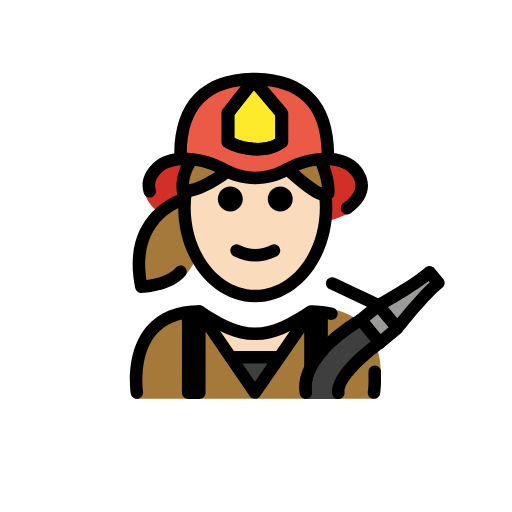
t = 0.00 s
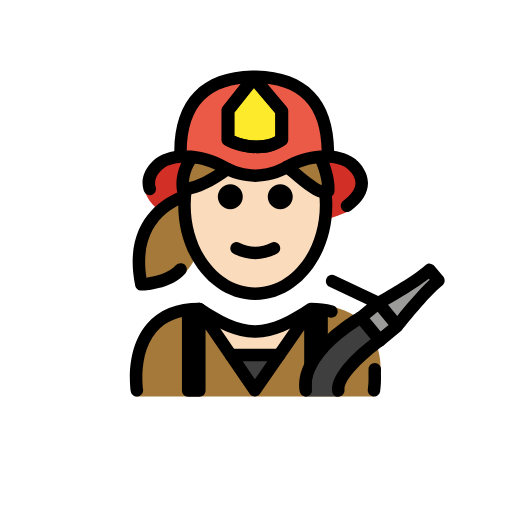
t = 0.48 s
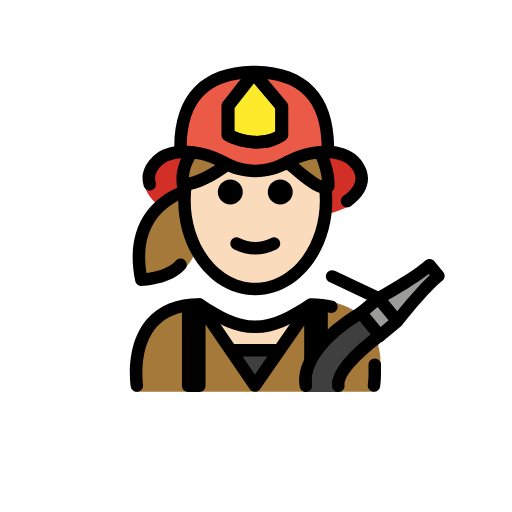
t = 1.43 s
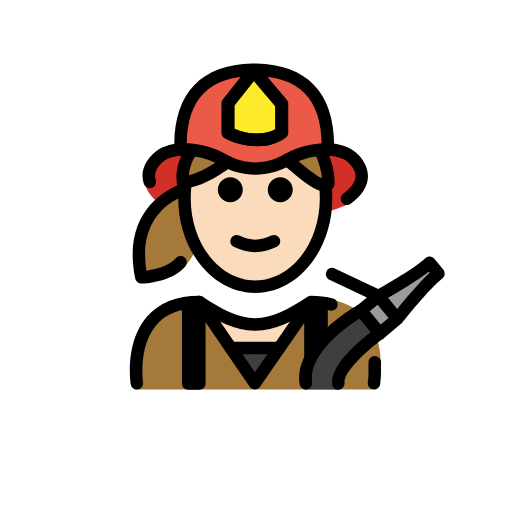
t = 1.90 s
t = 2.38 s: frame unchanged from t = 1.43 s, image omitted
t = 3.33 s: frame unchanged from t = 0.48 s, image omitted

The animated SVG that drew these frames (rendered in a browser with its animation timeline set to each time). Animation: 1 SMIL element (animateTransform=1); one cycle of 3.80 s, repeats indefinitely.

<?xml version='1.0' encoding='utf-8'?>
<svg xmlns="http://www.w3.org/2000/svg" id="emoji" viewBox="-5 -5 82 82" version="1.1" width="200" height="200" role="img">
  <title>OpenMoji: woman firefighter: light skin tone</title><g><g id="color">
    <path fill="#D22F27" d="M51.6005,21.7394c-1.2424-1.0276-3.1754-1.2845-5.0366-1.1561c-1.9375,0.1336-3.8314,0.7473-5.5122,1.7729 c-1.6872,1.0294-3.5154,1.5016-5.2726,1.5234c-1.7569-0.0218-3.585-0.494-5.2722-1.5234 c-1.6809-1.0256-3.5747-1.6393-5.5122-1.7729c-1.8615-0.1284-3.7943,0.1285-5.0366,1.1561c0,0-4.4856,3.444,0.6199,7.412 c10.1343,4.2267,20.2683,4.2268,30.4025,0.0001C56.0861,25.1834,51.6005,21.7394,51.6005,21.7394z" />
    <path fill="#EA5A47" d="M35.5608,7.6561c0.0691,0,0.1399,0.0053,0.2092,0.0061c0.0694-0.0008,0.1402-0.0061,0.2093-0.0061H35.5608z" />
    <path fill="#EA5A47" d="M35.77,7.6622c-5.4277,0.0619-11.719,1.9772-11.8034,11.9473l-0.2803,0.8991 c0.5991-0.0556,1.2175-0.0607,1.8293-0.0208c1.8726,0.1225,3.7029,0.6844,5.3274,1.6236c1.6307,0.9428,3.3975,1.3753,5.0955,1.3952 c1.6982-0.0199,3.4651-0.4524,5.0957-1.3952c1.6245-0.9392,3.4548-1.5011,5.3274-1.6236c0.5063-0.0331,1.0171-0.0341,1.5183-0.0034 l-0.3064-0.8749C47.489,9.6394,41.1978,7.7241,35.77,7.6622z" />
    <path fill="#A57939" d="M16.725,58.8812c0,0-2-13.5,10-13.5c3.1919,2.1279,5.9264,3.5984,9,3.5922H35.6 c3.0736,0.0062,5.7081-2.5643,8.9-4.6922c10.0682-0.5859,11.8023,7.479,11.4489,10.8872c-0.1964,1.8934-1.1178,3.683-1.049,3.7128" />
    <polygon fill="#3F3F3F" points="39.7007,52.7035 35.8107,58.5735 31.9807,52.7035" />
    <path fill="#9B9B9A" d="M63.6613,38.5923l1.43,1.72c-2.29,1.78-6.58,7.24-6.58,7.24l-3.03-3.65 C55.4813,43.9023,61.4113,40.6523,63.6613,38.5923z" />
    <rect x="53.7631" y="44.5209" width="3.6501" height="4.7436" transform="matrix(0.7694 -0.6387 0.6387 0.7694 -17.1349 46.3176)" fill="#9B9B9A" />
    <path fill="#3F3F3F" d="M52.6713,46.2323l3.03,3.65c0,0-6.98,5.92-6.65,9.01h-5.21 C42.8713,52.7623,52.6713,46.2323,52.6713,46.2323z" />
    <path fill="#FCEA2B" d="M31.4701,17.7429v-4.6823l4.1171-5.2226l4.4789,5.3009v4.604 C37.5311,19.6095,33.6896,18.9241,31.4701,17.7429z" />
  </g>
  <g id="hair">
    <path fill="#a57939" d="M26.7588,19.7649c-1.7821,2.2194-2.0358,4.2075-1.935,5.4848l-0.1722,0.4657 c2.1471-0.3334,5.5091-1.9969,7.624-3.5629" />
    <path fill="#a57939" d="M40.8741,21.4531c2.6002,2.2005,5.8288,4.4575,7.1545,3.4331c0.2163-2.3798-1.2982-4.7597-1.2982-4.7597" />
    <path fill="#a57939" d="M24.9788,25.8113c0,0-10.6339,2.5266-7.9128,15.7288c0,0,5.3626,0.1413,7.5363-2.4284 c0,0,2.4867-2.2423,3.5184-8.1865s-3.2501-5.1369-3.2501-5.1369" />
  </g>
  <g id="skin">
    <path fill="#fadcbc" d="M35.7154,23.4165c4.0167-2.5616,11.8176,0.9081,11.184,4.9181c0,7.8276-5.0765,14.1732-11.3386,14.1732 s-11.3386-6.3456-11.3386-14.1732C23.8183,26.3178,30.8377,20.3501,35.7154,23.4165z" />
    <path fill="#fadcbc" d="M44.6607,45.0435l0.06,0.09l-5.02,7.57h-7.72l-5.06-7.75c3.15,2.1,5.86,3.56,8.88,3.59 c0.01,0,0.02,0,0.03,0h0.09C38.9007,48.5135,41.5707,47.0935,44.6607,45.0435z" />
  </g>
  <g id="skin-shadow" />
  <g id="line">
    <path d="M41.884,26.8797c0,1.1045-0.8965,2-2,2s-2-0.8955-2-2c0-1.1035,0.8965-2,2-2S41.884,25.7762,41.884,26.8797" />
    <path d="M33.884,26.8797c0,1.1045-0.8965,2-2,2s-2-0.8955-2-2c0-1.1035,0.8965-2,2-2S33.884,25.7762,33.884,26.8797" />
    <path d="M35.8839,36.8821c-1.1519,0-2.3037-0.2861-3.4473-0.8579c-0.4941-0.247-0.6943-0.8476-0.4472-1.3418 c0.2465-0.4936,0.8461-0.6943,1.3417-0.4472c1.7178,0.8594,3.3877,0.8594,5.1055,0c0.4946-0.2471,1.0947-0.0464,1.3418,0.4472 c0.2471,0.4942,0.0469,1.0948-0.4473,1.3418C38.1876,36.596,37.0357,36.8821,35.8839,36.8821z" />
    <path d="M35.8838,43.4141c-6.8037,0-12.3389-6.8067-12.3389-15.1734c0-0.9248,0.0684-1.854,0.2031-2.7607l1.9786,0.2939 c-0.1202,0.8101-0.1817,1.6402-0.1817,2.4668c0,7.2642,4.6377,13.1734,10.3389,13.1734s10.3389-5.9092,10.3389-13.1734 c0-1.0727-0.1016-2.1391-0.3028-3.1699l1.9629-0.3828c0.2256,1.1567,0.3399,2.352,0.3399,3.5527 C48.2227,36.6074,42.6875,43.4141,35.8838,43.4141z" />
    <path d="M36.1377,19.9072c-1.8506,0-3.708-0.5205-5.1377-1.2817c-0.3262-0.1738-0.5303-0.5132-0.5303-0.8828v-4.6822 c0-0.2246,0.0752-0.4428,0.2149-0.6191l4.1172-5.2226c0.1855-0.2359,0.4677-0.3755,0.7685-0.3809c0.0049,0,0.0108,0,0.0166,0 c0.294,0,0.5733,0.1294,0.7637,0.3545l4.4795,5.3008c0.1523,0.1806,0.2363,0.4091,0.2363,0.6455v4.604 c0,0.3178-0.1514,0.6167-0.4072,0.8052C39.3457,19.5151,37.7441,19.9072,36.1377,19.9072z M32.4697,17.1167 c1.9942,0.8755,4.7315,1.1475,6.5967,0.085v-3.6973l-3.4521-4.0855l-3.1446,3.9883V17.1167z" />
    <path d="M36.2383,19.9072c-1.8506,0-3.707-0.5205-5.1367-1.2817c-0.3262-0.1738-0.5303-0.5132-0.5303-0.8828v-4.6822 c0-0.2246,0.0752-0.4428,0.2148-0.6191l4.1172-5.2226c0.1856-0.2359,0.4678-0.3755,0.7686-0.3809c0.0049,0,0.0107,0,0.0166,0 c0.2939,0,0.5732,0.1294,0.7636,0.3545l4.4786,5.3008c0.1523,0.1806,0.2363,0.4091,0.2363,0.6455v4.604 c0,0.3178-0.1514,0.6167-0.4072,0.8052C39.4463,19.5151,37.8447,19.9072,36.2383,19.9072z M32.5713,17.1167 c1.9902,0.8755,4.7285,1.1484,6.5957,0.085v-3.6973l-3.4522-4.0855l-3.1435,3.9883 C32.5713,13.4072,32.5713,17.1167,32.5713,17.1167z" />
    <path d="M47.5186,20.6094c-0.5489,0-0.9952-0.4424-1-0.9917C46.457,12.312,42.9229,8.7251,35.7158,8.6572 c-7.208,0.0679-10.7422,3.6548-10.8037,10.9605c-0.0049,0.5493-0.4512,0.9917-1,0.9917c-0.0029,0-0.0058,0-0.0088,0 c-0.5517-0.0049-0.9961-0.4561-0.9912-1.0083c0.0693-8.2896,4.3838-12.7539,12.4834-12.939 c0.0361-0.0039,0.0733-0.0058,0.1104-0.0058h0.4189c0.0371,0,0.0742,0.0019,0.1104,0.0058 c8.0996,0.1851,12.414,4.6494,12.4834,12.939c0.0048,0.5522-0.4395,1.0034-0.9913,1.0083 C47.5244,20.6094,47.5215,20.6094,47.5186,20.6094z" />
    <path d="M47.0146,27.1597c-1.538,0.0005-3.4628-1.6187-5.4746-3.3111c-0.3984-0.334-0.7929-0.6665-1.1767-0.9785 c-0.4287-0.3486-0.4932-0.978-0.1455-1.4067c0.3486-0.4282,0.9785-0.4932,1.4072-0.145c0.3926,0.3188,0.7959,0.6582,1.2021,1 c1.0313,0.8676,2.8096,2.3628,3.75,2.7485c-0.1289-1.5469-0.8476-3.4194-1.1181-3.9082c-0.2686-0.4829-0.0938-1.0918,0.3887-1.3599 c0.4814-0.2671,1.0918-0.0937,1.3593,0.3892c0.419,0.7534,1.5664,3.6611,1.3662,5.8721c-0.0253,0.2768-0.165,0.5307-0.3847,0.7011 C47.8311,27.0376,47.4375,27.1597,47.0146,27.1597z M47.5771,25.9697h0.0098H47.5771z" />
    <path d="M50.5762,29.335c-0.3076,0-0.6104-0.1416-0.8067-0.4078c-0.3271-0.4443-0.2324-1.0703,0.2129-1.3979 c1.2989-0.9565,1.9561-1.9111,1.9531-2.8379c-0.0039-1.3208-1.3359-2.3267-1.3486-2.3364 c-0.8808-0.689-2.3701-0.9912-4.2148-0.8692c-1.7051,0.1114-3.3965,0.6275-4.8926,1.4913 c-1.6904,0.9775-3.6211,1.5063-5.584,1.5297c-1.9863-0.0234-3.917-0.5522-5.6084-1.5297 c-1.4941-0.8643-3.1855-1.3799-4.8916-1.4913c-1.8467-0.1211-3.333,0.1797-4.1846,0.8477 c-0.0976,0.0728-1.8007,1.3613-1.2763,2.999c0.1689,0.5259-0.1211,1.0889-0.6465,1.2573c-0.5283,0.169-1.0899-0.1215-1.2578-0.6469 c-0.9688-3.021,1.8545-5.1172,1.9756-5.2051c1.5586-1.2241,3.8691-1.355,5.5205-1.2481c2.0107,0.1319,4.0029,0.7388,5.7627,1.7559 c1.3935,0.8062,2.9873,1.2422,4.6064,1.2612c1.5957-0.019,3.1895-0.455,4.583-1.2612c1.7608-1.0171,3.7529-1.624,5.7627-1.7559 c1.6543-0.1093,3.9609,0.024,5.5498,1.2696c0.0606,0.0429,2.1377,1.581,2.1445,3.9267c0.004,1.5996-0.9267,3.0982-2.7675,4.4536 C50.9893,29.2715,50.7822,29.335,50.5762,29.335z" />
    <path d="M24.8037,26.6372c-0.5058,0-0.9394-0.3818-0.9932-0.8955c-0.0585-0.5488,0.3399-1.041,0.8897-1.0991 c1.5332-0.1612,3.6572-1.1988,6.1416-2.9995c0.4482-0.3238,1.0732-0.2242,1.3965,0.2226c0.3242,0.4473,0.2246,1.0723-0.2227,1.3965 c-2.8066,2.0352-5.1982,3.1685-7.1064,3.3696C24.874,26.6353,24.8389,26.6372,24.8037,26.6372z" />
    <path d="M17.6357,41.9199c-0.4736,0-0.8837-0.332-0.9794-0.7978c-2.0792-10.0879,4.2392-13.8555,6.7285-14.9258 c-0.2539-1.2749-0.3145-3.5967,1.5048-6.2515c0.3135-0.4551,0.9346-0.5727,1.3907-0.2593 c0.4551,0.3121,0.5713,0.9346,0.2597,1.3902c-2.0302,2.9604-1.0693,5.2236-1.0273,5.3188 c0.1182,0.2671,0.1152,0.5782-0.0107,0.8413c-0.127,0.2637-0.3604,0.4634-0.6426,0.5386 c-0.3321,0.0908-7.9619,2.2949-6.4043,12.0713c1.4043-0.1807,3.6338-0.7129,4.7002-1.9736 c0.3574-0.4209,0.9863-0.4727,1.4101-0.1172c0.4209,0.3574,0.4737,0.9883,0.1172,1.4101 c-2.1767,2.5713-6.8183,2.7481-7.0146,2.7539C17.6572,41.9199,17.6465,41.9199,17.6357,41.9199z" />
    <path d="M16.9209,58.8711c-0.4844,0-0.9102-0.3525-0.9863-0.8467c-0.041-0.2695-0.9727-6.6328,2.581-10.7754 c1.9229-2.2412,4.751-3.3769,8.4073-3.3769c0.1972,0,0.3906,0.0586,0.5546,0.1679c3.1534,2.1016,5.6602,3.4092,8.3829,3.4239 c2.7236-0.0137,5.2304-1.3213,8.3828-3.4239c0.164-0.1093,0.3574-0.1679,0.5547-0.1679c1.2753,0,2.4638,0.1406,3.5332,0.4179 c0.5341,0.1387,0.8554,0.6836,0.7168,1.2188c-0.1387,0.5342-0.6846,0.8584-1.2188,0.7168 c-0.8242-0.2129-1.7422-0.3311-2.7344-0.3506c-3.3086,2.1846-6.0254,3.5449-9.1259,3.5879c-0.0215,0.001-0.043,0.001-0.0645,0.001 c-0.0078,0-0.0137,0-0.0205,0h-0.0459c-0.0156-0.001-0.0274-0.001-0.042,0c-0.0146,0-0.0293,0-0.0439-0.001 c-3.0987-0.043-5.8165-1.4033-9.126-3.5879c-2.8965,0.0566-5.1104,0.9541-6.586,2.6689c-2.956,3.4366-2.1377,9.1202-2.1289,9.1778 c0.083,0.5449-0.292,1.0547-0.8379,1.1387C17.0225,58.8682,16.9717,58.8711,16.9209,58.8711z" />
    <path d="M47.5,45.0698v6.6c-1.57,1.72-2.79,3.76-2.56,5.84c-0.15,0.04-0.3,0.04-0.45,0c-0.45-0.11-0.77-0.51-0.77-0.97v-8.3 l-7.08,10.21c-0.19,0.27-0.5,0.43-0.83,0.43s-0.64-0.16-0.82-0.44l-7.07-10.33v9.81c0,0.55-0.44,1-1,1h-1.78c-0.55,0-1-0.45-1-1 v-12.87c0-0.55,0.45-1,1-1c0.36,0,0.67,0.18,0.85,0.46c0.11-0.28,0.34-0.5,0.64-0.59c0.41-0.13,0.87,0.03,1.12,0.39l8.07,11.81 l8.08-11.64c0.25-0.36,0.7-0.52,1.12-0.39c0.26,0.09,0.48,0.27,0.59,0.51c0.17-0.3101,0.5-0.53,0.89-0.53 C47.05,44.0698,47.5,44.5198,47.5,45.0698z" />
    <path d="M39.7021,53.2217h-7.7187c-0.5527,0-1-0.4473-1-1c0-0.5528,0.4473-1,1-1h7.7187c0.5528,0,1,0.4472,1,1 C40.7021,52.7744,40.2549,53.2217,39.7021,53.2217z" />
    <path d="M55.8301,50.8848c-0.2881,0-0.5733-0.1231-0.7705-0.3623l-3.0283-3.6543c-0.17-0.2041-0.251-0.4668-0.2266-0.7315 c0.0254-0.2637,0.1543-0.5068,0.3584-0.6758l1.5996-1.3261l-6.0029-2.8369c-0.4991-0.2364-0.7119-0.8321-0.4766-1.3321 c0.2363-0.498,0.8291-0.7138,1.332-0.4765l6.958,3.289c1.4024-0.7881,5.7569-3.2871,7.5479-4.9219 c0.2021-0.1845,0.4707-0.2744,0.7432-0.2597c0.2724,0.0195,0.5263,0.1494,0.7002,0.3603l1.4218,1.7159 c0.1729,0.208,0.2539,0.4775,0.2246,0.746c-0.0293,0.2686-0.166,0.5147-0.3798,0.6807c-2.1045,1.6387-6.1407,6.7383-6.3936,7.0596 c-0.0381,0.0498-0.082,0.0976-0.1309,0.1416l0,0l-0.0009,0.001c-0.0108,0.0097-0.0215,0.0185-0.0332,0.0283l-2.8057,2.3242 C56.2803,50.8096,56.0547,50.8848,55.8301,50.8848z M54.209,46.3623l1.7519,2.1143l1.2696-1.0518l-1.752-2.1143L54.209,46.3623z M57.1455,44.1875l1.4805,1.7861c1.1758-1.4482,3.4511-4.1728,5.1943-5.7812l-0.1543-0.1865 C61.751,41.502,58.7354,43.2803,57.1455,44.1875z" />
    <path d="M53.29,47.0998c-0.06,0.03-3.34,1.91-5.79,4.5699c-1.57,1.72-2.79,3.76-2.56,5.84c0,0.07,0.01,0.15,0.02,0.22 c0.09,0.55-0.28,1.06-0.83,1.15c-0.05,0.01-0.1,0.01-0.16,0.01c-0.48,0-0.9-0.35-0.98-0.84c-0.24-1.52,0.08-3,0.73-4.36 c0.86-1.83,2.3101-3.47,3.78-4.81c2.28-2.08,4.61-3.41,4.81-3.52c0.48-0.27,1.09-0.1,1.36,0.38 C53.94,46.2198,53.77,46.8298,53.29,47.0998z" />
    <path d="M49.1816,58.9189c-0.5048,0-0.9384-0.3808-0.9931-0.8935c-0.374-3.4951,5.8174-8.0742,7.0625-8.9561 c0.4511-0.3203,1.0752-0.2148,1.3935,0.2373c0.3194,0.4502,0.2139,1.0743-0.2373,1.3936c-2.6982,1.915-6.415,5.3867-6.2304,7.1123 c0.0586,0.5498-0.3389,1.042-0.8877,1.1006C49.2529,58.917,49.2168,58.9189,49.1816,58.9189z" />
    <path d="M54.8984,58.8711c-0.0507,0-0.1015-0.0029-0.1523-0.0107c-0.5459-0.084-0.9209-0.5938-0.8379-1.1387 c0-0.0049,0.0723-0.4854,0.1006-1.2393l0.0088-0.2998c0.0068-0.2988,0.0049-0.626-0.0078-0.9775l0.0117-0.6953 c0.0107-0.5528,0.4707-0.9571,1.0195-0.9805c0.5528,0.0107,0.9912,0.4678,0.9805,1.0195l-0.0127,0.6387 c0.0137,0.3379,0.0156,0.7041,0.0088,1.0342l-0.0108,0.3359c-0.0332,0.8789-0.1181,1.4434-0.122,1.4668 C55.8086,58.5186,55.3828,58.8711,54.8984,58.8711z" />
  </g>
<animateTransform attributeName="transform" type="translate" values="0 0;0 -1.5;0 0" dur="3.8s" repeatCount="indefinite" /></g></svg>
